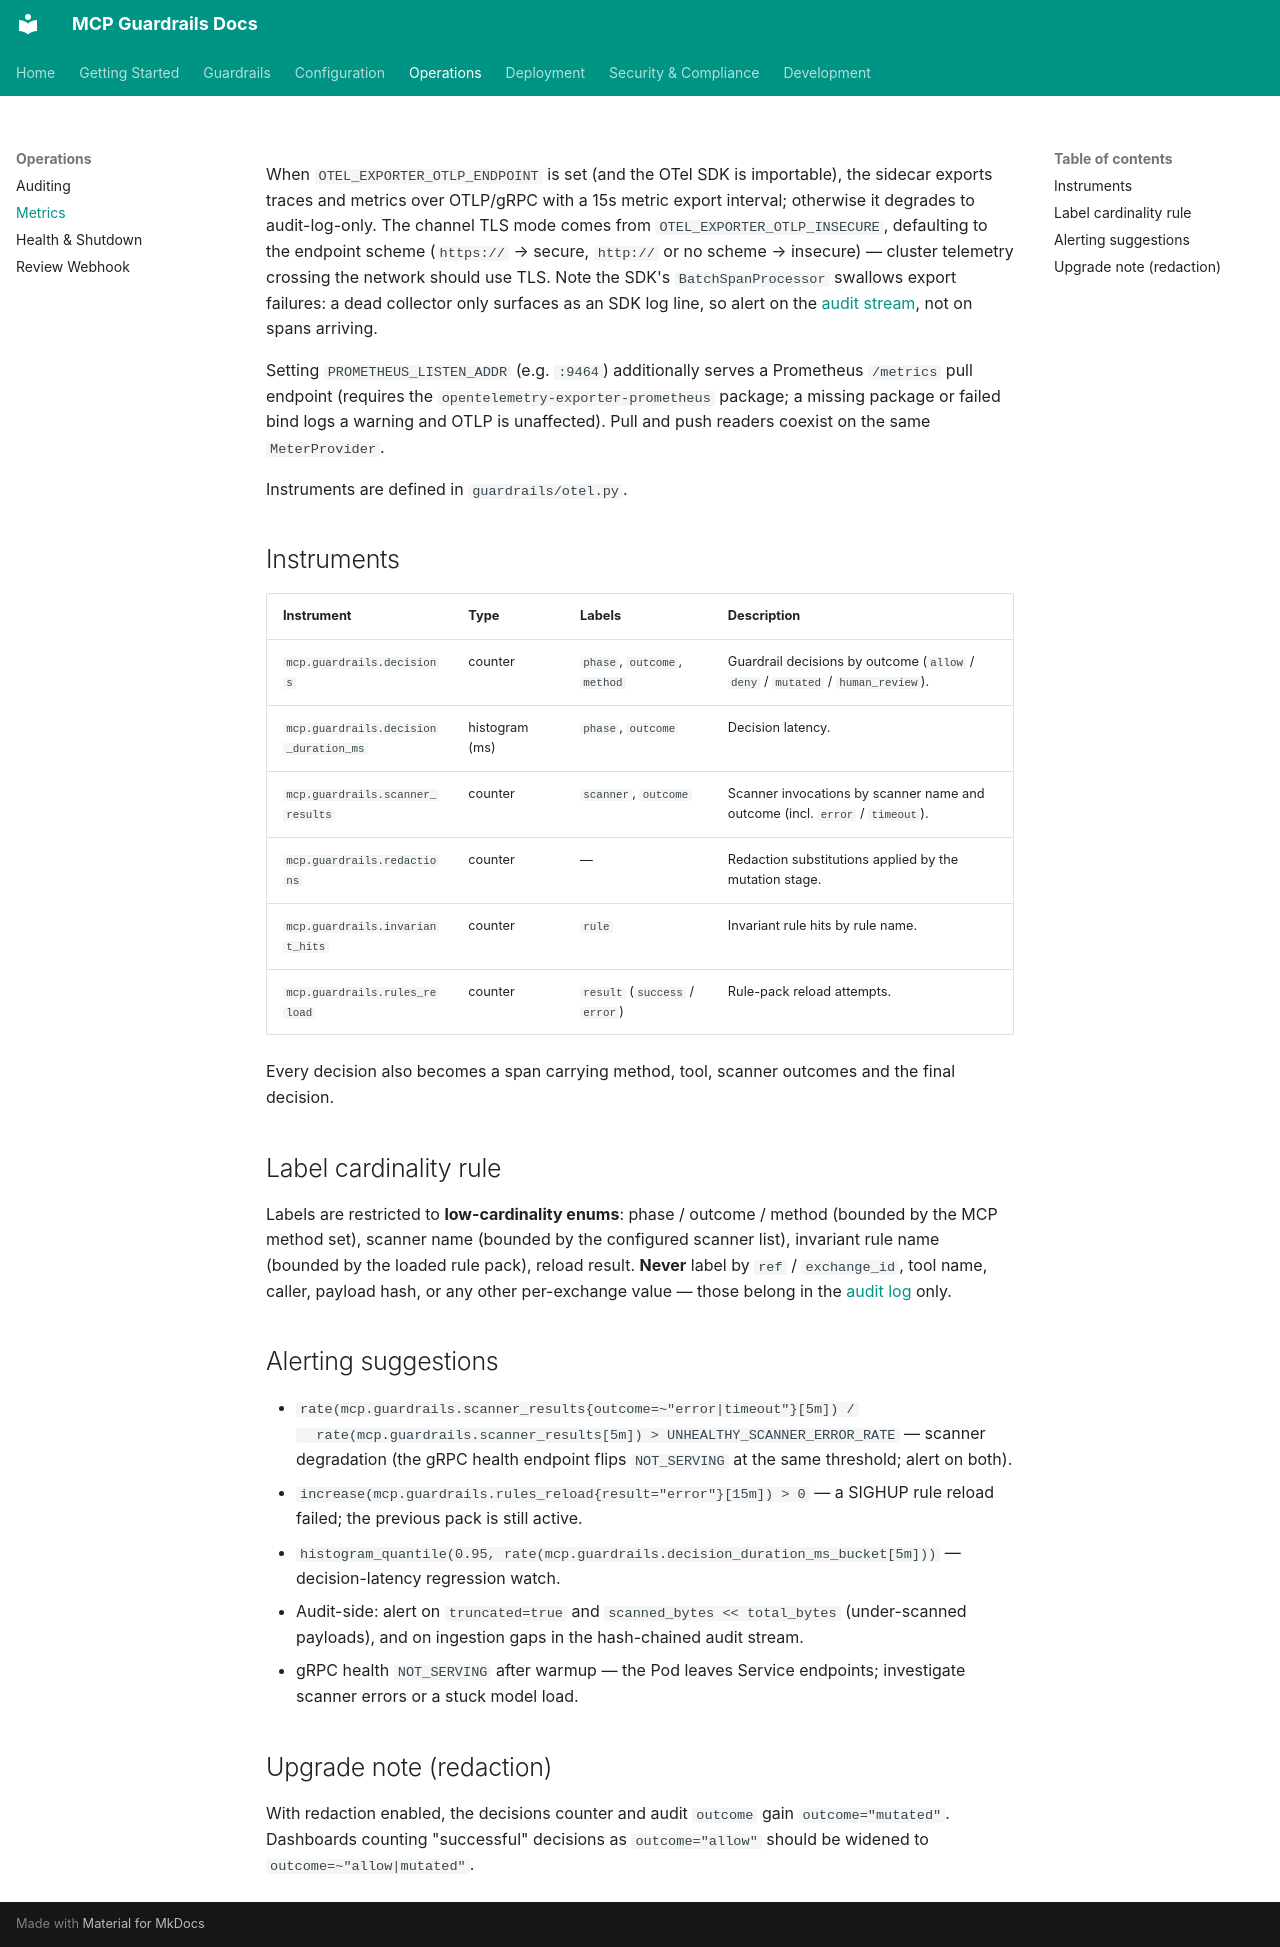

repository: soulwhisper/mcp-guardrails · page: operations/metrics/index.html · generator: mkdocs

# Metrics

When `OTEL_EXPORTER_OTLP_ENDPOINT` is set (and the OTel SDK is importable),
the sidecar exports traces and metrics over OTLP/gRPC with a 15s metric
export interval; otherwise it degrades to audit-log-only. The channel TLS
mode comes from `OTEL_EXPORTER_OTLP_INSECURE`, defaulting to the endpoint
scheme (`https://` → secure, `http://` or no scheme → insecure) — cluster
telemetry crossing the network should use TLS. Note the SDK's
`BatchSpanProcessor` swallows export failures: a dead collector only
surfaces as an SDK log line, so alert on the [audit stream](auditing.md),
not on spans arriving.

Setting `PROMETHEUS_LISTEN_ADDR` (e.g. `:9464`) additionally serves a
Prometheus `/metrics` pull endpoint (requires the
`opentelemetry-exporter-prometheus` package; a missing package or failed
bind logs a warning and OTLP is unaffected). Pull and push readers coexist
on the same `MeterProvider`.

Instruments are defined in `guardrails/otel.py`.

## Instruments

| Instrument | Type | Labels | Description |
| --- | --- | --- | --- |
| `mcp.guardrails.decisions` | counter | `phase`, `outcome`, `method` | Guardrail decisions by outcome (`allow` / `deny` / `mutated` / `human_review`). |
| `mcp.guardrails.decision_duration_ms` | histogram (ms) | `phase`, `outcome` | Decision latency. |
| `mcp.guardrails.scanner_results` | counter | `scanner`, `outcome` | Scanner invocations by scanner name and outcome (incl. `error` / `timeout`). |
| `mcp.guardrails.redactions` | counter | — | Redaction substitutions applied by the mutation stage. |
| `mcp.guardrails.invariant_hits` | counter | `rule` | Invariant rule hits by rule name. |
| `mcp.guardrails.rules_reload` | counter | `result` (`success` / `error`) | Rule-pack reload attempts. |

Every decision also becomes a span carrying method, tool, scanner outcomes
and the final decision.

## Label cardinality rule

Labels are restricted to **low-cardinality enums**: phase / outcome / method
(bounded by the MCP method set), scanner name (bounded by the configured
scanner list), invariant rule name (bounded by the loaded rule pack), reload
result. **Never** label by `ref` / `exchange_id`, tool name, caller, payload
hash, or any other per-exchange value — those belong in the
[audit log](auditing.md) only.

## Alerting suggestions

- `rate(mcp.guardrails.scanner_results{outcome=~"error|timeout"}[5m]) /
  rate(mcp.guardrails.scanner_results[5m]) > UNHEALTHY_SCANNER_ERROR_RATE` —
  scanner degradation (the gRPC health endpoint flips `NOT_SERVING` at the
  same threshold; alert on both).
- `increase(mcp.guardrails.rules_reload{result="error"}[15m]) > 0` — a SIGHUP
  rule reload failed; the previous pack is still active.
- `histogram_quantile(0.95, rate(mcp.guardrails.decision_duration_ms_bucket[5m]))`
  — decision-latency regression watch.
- Audit-side: alert on `truncated=true` and `scanned_bytes << total_bytes`
  (under-scanned payloads), and on ingestion gaps in the hash-chained audit
  stream.
- gRPC health `NOT_SERVING` after warmup — the Pod leaves Service endpoints;
  investigate scanner errors or a stuck model load.

## Upgrade note (redaction)

With redaction enabled, the decisions counter and audit `outcome` gain
`outcome="mutated"`. Dashboards counting "successful" decisions as
`outcome="allow"` should be widened to `outcome=~"allow|mutated"`.
